Run: headless pygame with SDL's dummy video driver; simulated clock (each Clock.tick advances the game by its frame time, no real sleeping); random seed 0; keys injected as events and as key.get_pressed() state; mouse plan: one left click at the window centre at the start of phase 2, then a move to the lower-right quarter at the start of phase 3.
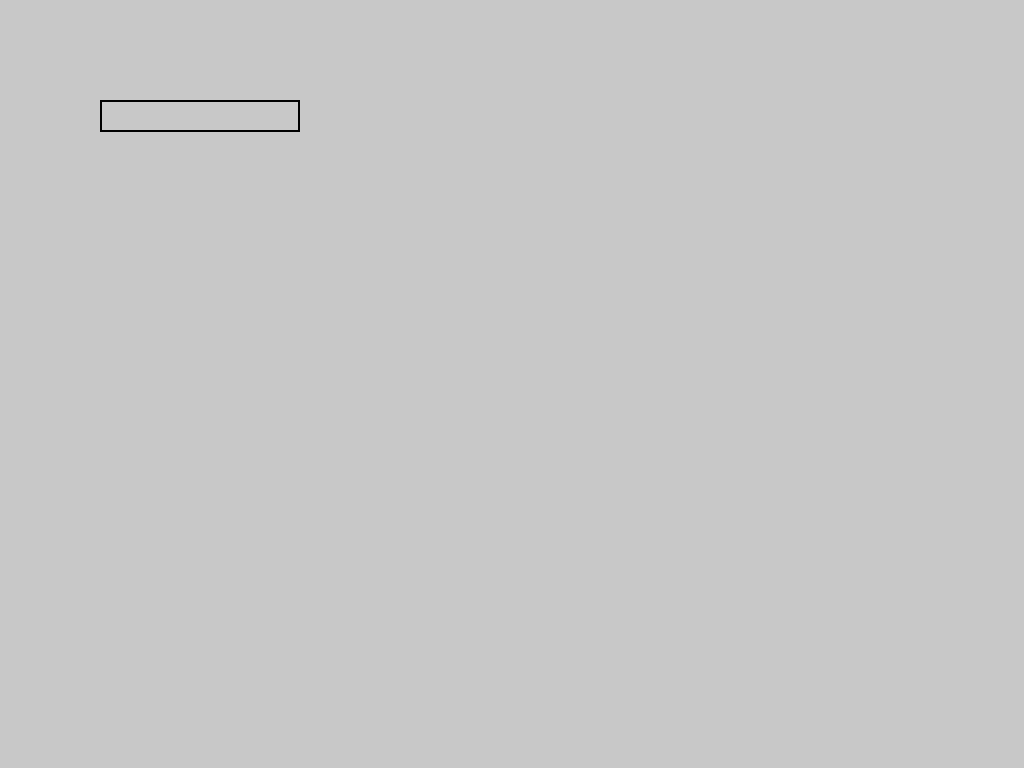
Frame 1 of 4 · flips 1–60 · no input
Frame 2 of 4 · flips 61–180 · clicked the window centre · tapped SPACE, RETURN · held RIGHT (→), D · screen unchanged from frame 1, image omitted
Frame 3 of 4 · flips 181–300 · moved the mouse to the lower-right quarter · held DOWN (↓), S · screen unchanged from frame 2, image omitted
Frame 4 of 4 · flips 301–420 · held LEFT (←), A, UP (↑), W · screen unchanged from frame 3, image omitted

The pygame program that drew these frames:

import pygame
import sys

def CMDR_prog():
    print("Comander rol programma")

    # Set up scherm
    pygame.init()
    WIDTH, HEIGHT = 1500, 750
    screen = pygame.display.set_mode((0,0), pygame.FULLSCREEN) #(WIDTH, HEIGHT)
    WIDTH, HEIGHT = screen.get_size()
    pygame.display.set_caption("Commander Programma")

    # Set up colors
    WHITE = (255, 255, 255)
    GREY = (200, 200, 200)
    BLACK = (0, 0, 0)
    # Set up fonts
    font = pygame.font.Font(None, 36)

    # Input box
    input_box = pygame.Rect(100, 100, 140, 32)
    color_inactive = pygame.Color('lightskyblue3')
    color_active = pygame.Color('dodgerblue2')
    color = color_inactive
    active = False
    text = ''
    response = ''

    # Main loop
    def CMDR_main():
        nonlocal active, text, response, color
        running = True

        while running:
            for event in pygame.event.get():
                if (event.type == pygame.QUIT):
                    running = False

                if event.type == pygame.KEYDOWN:
                    if event.key == pygame.K_ESCAPE:
                        running = False  # Exit fullscreen mode when ESC key is pressed
                
                if event.type == pygame.MOUSEBUTTONDOWN:
                    # If the user clicks on the input_box rect
                    if input_box.collidepoint(event.pos):
                        # Toggle the active variable
                        active = not active
                    else:
                        active = False
                    # Change the current color of the input box
                    color = color_active if active else color_inactive
                
                if event.type == pygame.KEYDOWN:
                    if active:
                        if event.key == pygame.K_RETURN:
                            response = process_code(text)
                            text = ''
                        elif event.key == pygame.K_BACKSPACE:
                            text = text[:-1]
                        else:
                            text += event.unicode
            
            # Clear the screen
            screen.fill(GREY)

            # Render text input box
            pygame.draw.rect(screen, color, input_box, 2)
            txt_surface = font.render(text, True, BLACK)
            width = max(200, txt_surface.get_width()+10)
            input_box.w = width
            screen.blit(txt_surface, (input_box.x+5, input_box.y+5))
            pygame.draw.rect(screen, BLACK, input_box, 2)

            # Render response
            response_text = font.render(response, True, BLACK)
            screen.blit(response_text, (100, 200))

            # Update the display
            pygame.display.flip()
    
    def process_code(code):
        # Here you would process the entered code and return a response
        # For demonstration, I'll provide some hardcoded responses based on codes
        if code == '123':
            return "Response 1: Code 123 processed."
        elif code == '456':
            return "Response 2: Code 456 processed."
        elif code == 'stop':
            sys.exit(1)
        else:
            return "Invalid code. Please try again."

    CMDR_main()

if __name__ == '__main__':
    CMDR_prog()
